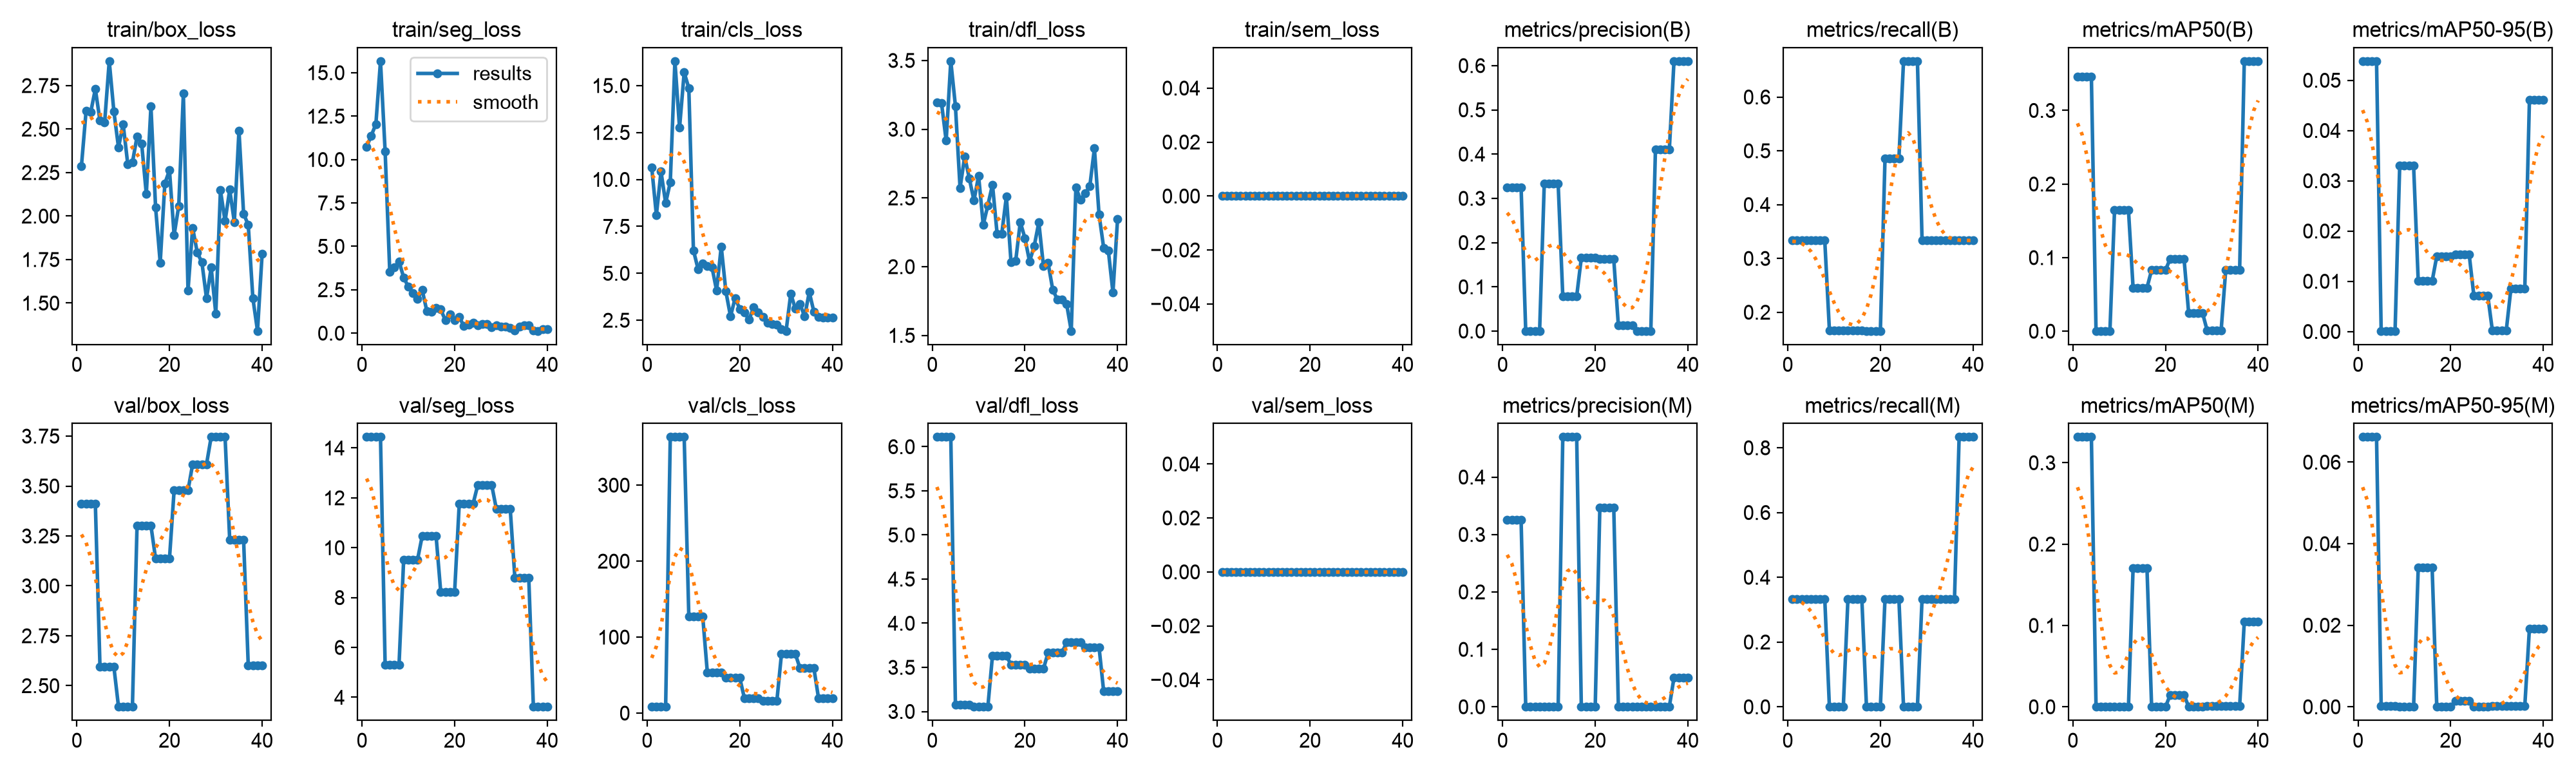

Values plotted in this chart, from the file beside it:
epoch, time, train/box_loss, train/seg_loss, train/cls_loss, train/dfl_loss, train/sem_loss, metrics/precision(B), metrics/recall(B), metrics/mAP50(B), metrics/mAP50-95(B), metrics/precision(M), metrics/recall(M), metrics/mAP50(M), metrics/mAP50-95(M), val/box_loss, val/seg_loss, val/cls_loss, val/dfl_loss, val/sem_loss, lr/pg0, lr/pg1, lr/pg2
1, 1.503, 2.288, 10.73, 10.62, 3.195, 0, 0.3251, 0.3333, 0.3455, 0.05381, 0.3251, 0.3333, 0.3317, 0.06617, 3.411, 14.44, 8.341, 6.11, 0, 0, 0, 0
2, 2.846, 2.604, 11.38, 8.103, 3.189, 0, 0.3251, 0.3333, 0.3455, 0.05381, 0.3251, 0.3333, 0.3317, 0.06617, 3.411, 14.44, 8.341, 6.11, 0, 0.0004064, 0.0004064, 0.0004064
3, 3.772, 2.597, 12.03, 10.42, 2.917, 0, 0.3251, 0.3333, 0.3455, 0.05381, 0.3251, 0.3333, 0.3317, 0.06617, 3.411, 14.44, 8.341, 6.11, 0, 0.0007921, 0.0007921, 0.0007921
4, 4.659, 2.73, 15.67, 8.742, 3.495, 0, 0.3251, 0.3333, 0.3455, 0.05381, 0.3251, 0.3333, 0.3317, 0.06617, 3.411, 14.44, 8.341, 6.11, 0, 0.001157, 0.001157, 0.001157
5, 5.827, 2.548, 10.47, 9.853, 3.169, 0, 0.00035, 0.3333, 0.00041, 0.00012, 0.00035, 0.3333, 0.00041, 0.00015, 2.595, 5.302, 363.4, 3.073, 0, 0.001126, 0.001126, 0.001126
6, 7.183, 2.537, 3.529, 16.3, 2.572, 0, 0.00035, 0.3333, 0.00041, 0.00012, 0.00035, 0.3333, 0.00041, 0.00015, 2.595, 5.302, 363.4, 3.073, 0, 0.001095, 0.001095, 0.001095
7, 8.858, 2.891, 3.779, 12.75, 2.801, 0, 0.00035, 0.3333, 0.00041, 0.00012, 0.00035, 0.3333, 0.00041, 0.00015, 2.595, 5.302, 363.4, 3.073, 0, 0.001064, 0.001064, 0.001064
8, 10.47, 2.601, 4.137, 15.7, 2.641, 0, 0.00035, 0.3333, 0.00041, 0.00012, 0.00035, 0.3333, 0.00041, 0.00015, 2.595, 5.302, 363.4, 3.073, 0, 0.001033, 0.001033, 0.001033
9, 11.52, 2.394, 3.202, 14.87, 2.481, 0, 0.3333, 0.1667, 0.165, 0.033, 0, 0, 0, 0, 2.394, 9.528, 127.5, 3.053, 0, 0.001002, 0.001002, 0.001002
10, 13.26, 2.528, 2.68, 6.226, 2.661, 0, 0.3333, 0.1667, 0.165, 0.033, 0, 0, 0, 0, 2.394, 9.528, 127.5, 3.053, 0, 0.0009716, 0.0009716, 0.0009716
11, 14.44, 2.298, 2.295, 5.221, 2.304, 0, 0.3333, 0.1667, 0.165, 0.033, 0, 0, 0, 0, 2.394, 9.528, 127.5, 3.053, 0, 0.0009406, 0.0009406, 0.0009406
12, 15.56, 2.308, 1.988, 5.512, 2.447, 0, 0.3333, 0.1667, 0.165, 0.033, 0, 0, 0, 0, 2.394, 9.528, 127.5, 3.053, 0, 0.0009097, 0.0009097, 0.0009097
13, 16.57, 2.457, 2.489, 5.383, 2.597, 0, 0.07878, 0.1667, 0.05906, 0.01003, 0.4698, 0.3333, 0.1704, 0.03408, 3.301, 10.47, 53.37, 3.635, 0, 0.0008787, 0.0008787, 0.0008787
14, 17.67, 2.416, 1.276, 5.328, 2.238, 0, 0.07878, 0.1667, 0.05906, 0.01003, 0.4698, 0.3333, 0.1704, 0.03408, 3.301, 10.47, 53.37, 3.635, 0, 0.0008478, 0.0008478, 0.0008478
15, 19.5, 2.127, 1.237, 4.081, 2.24, 0, 0.07878, 0.1667, 0.05906, 0.01003, 0.4698, 0.3333, 0.1704, 0.03408, 3.301, 10.47, 53.37, 3.635, 0, 0.0008169, 0.0008169, 0.0008169
16, 20.9, 2.629, 1.44, 6.428, 2.51, 0, 0.07878, 0.1667, 0.05906, 0.01003, 0.4698, 0.3333, 0.1704, 0.03408, 3.301, 10.47, 53.37, 3.635, 0, 0.0007859, 0.0007859, 0.0007859
17, 22.01, 2.051, 1.365, 4.035, 2.034, 0, 0.1653, 0.1653, 0.08315, 0.01498, 0, 0, 0, 0, 3.136, 8.226, 46.32, 3.526, 0, 0.000755, 0.000755, 0.000755
18, 23.04, 1.732, 0.7399, 2.709, 2.04, 0, 0.1653, 0.1653, 0.08315, 0.01498, 0, 0, 0, 0, 3.136, 8.226, 46.32, 3.526, 0, 0.0007241, 0.0007241, 0.0007241
19, 24.15, 2.187, 1.093, 3.681, 2.325, 0, 0.1653, 0.1653, 0.08315, 0.01498, 0, 0, 0, 0, 3.136, 8.226, 46.32, 3.526, 0, 0.0006931, 0.0006931, 0.0006931
20, 25.61, 2.264, 0.743, 3.104, 2.208, 0, 0.1653, 0.1653, 0.08315, 0.01498, 0, 0, 0, 0, 3.136, 8.226, 46.32, 3.526, 0, 0.0006622, 0.0006622, 0.0006622
21, 26.55, 1.891, 0.9228, 2.9, 2.038, 0, 0.1625, 0.4858, 0.09837, 0.0153, 0.3473, 0.3333, 0.01442, 0.00144, 3.478, 11.77, 19.52, 3.483, 0, 0.0006312, 0.0006312, 0.0006312
22, 27.47, 2.059, 0.4096, 2.541, 2.149, 0, 0.1625, 0.4858, 0.09837, 0.0153, 0.3473, 0.3333, 0.01442, 0.00144, 3.478, 11.77, 19.52, 3.483, 0, 0.0006003, 0.0006003, 0.0006003
23, 28.46, 2.704, 0.5024, 3.176, 2.323, 0, 0.1625, 0.4858, 0.09837, 0.0153, 0.3473, 0.3333, 0.01442, 0.00144, 3.478, 11.77, 19.52, 3.483, 0, 0.0005694, 0.0005694, 0.0005694
24, 29.39, 1.572, 0.6102, 2.923, 2.003, 0, 0.1625, 0.4858, 0.09837, 0.0153, 0.3473, 0.3333, 0.01442, 0.00144, 3.478, 11.77, 19.52, 3.483, 0, 0.0005384, 0.0005384, 0.0005384
25, 30.36, 1.933, 0.4433, 2.674, 2.028, 0, 0.0123, 0.6667, 0.0245, 0.00719, 0, 0, 0, 0, 3.61, 12.52, 15.78, 3.667, 0, 0.0005075, 0.0005075, 0.0005075
26, 31.25, 1.79, 0.5372, 2.363, 1.833, 0, 0.0123, 0.6667, 0.0245, 0.00719, 0, 0, 0, 0, 3.61, 12.52, 15.78, 3.667, 0, 0.0004766, 0.0004766, 0.0004766
27, 32.18, 1.734, 0.5317, 2.292, 1.761, 0, 0.0123, 0.6667, 0.0245, 0.00719, 0, 0, 0, 0, 3.61, 12.52, 15.78, 3.667, 0, 0.0004456, 0.0004456, 0.0004456
28, 33.2, 1.526, 0.349, 2.267, 1.759, 0, 0.0123, 0.6667, 0.0245, 0.00719, 0, 0, 0, 0, 3.61, 12.52, 15.78, 3.667, 0, 0.0004147, 0.0004147, 0.0004147
29, 34.11, 1.704, 0.4594, 2.021, 1.727, 0, 0.00044, 0.3333, 0.00068, 0.00021, 0.00044, 0.3333, 0.00068, 0.00023, 3.746, 11.56, 77.75, 3.783, 0, 0.0003837, 0.0003837, 0.0003837
30, 35.01, 1.438, 0.371, 1.932, 1.533, 0, 0.00044, 0.3333, 0.00068, 0.00021, 0.00044, 0.3333, 0.00068, 0.00023, 3.746, 11.56, 77.75, 3.783, 0, 0.0003528, 0.0003528, 0.0003528
31, 35.89, 2.149, 0.3873, 3.909, 2.576, 0, 0.00044, 0.3333, 0.00068, 0.00021, 0.00044, 0.3333, 0.00068, 0.00023, 3.746, 11.56, 77.75, 3.783, 0, 0.0003219, 0.0003219, 0.0003219
32, 36.81, 1.97, 0.3023, 3.119, 2.486, 0, 0.00044, 0.3333, 0.00068, 0.00021, 0.00044, 0.3333, 0.00068, 0.00023, 3.746, 11.56, 77.75, 3.783, 0, 0.0002909, 0.0002909, 0.0002909
33, 37.73, 2.152, 0.1463, 3.365, 2.535, 0, 0.4107, 0.3333, 0.08358, 0.00848, 0.00031, 0.3333, 0.00066, 0.00018, 3.23, 8.799, 58.98, 3.728, 0, 0.00026, 0.00026, 0.00026
34, 38.61, 1.966, 0.3766, 2.698, 2.583, 0, 0.4107, 0.3333, 0.08358, 0.00848, 0.00031, 0.3333, 0.00066, 0.00018, 3.23, 8.799, 58.98, 3.728, 0, 0.0002291, 0.0002291, 0.0002291
35, 39.48, 2.492, 0.4573, 4.001, 2.861, 0, 0.4107, 0.3333, 0.08358, 0.00848, 0.00031, 0.3333, 0.00066, 0.00018, 3.23, 8.799, 58.98, 3.728, 0, 0.0001981, 0.0001981, 0.0001981
36, 40.39, 2.013, 0.4395, 2.946, 2.379, 0, 0.4107, 0.3333, 0.08358, 0.00848, 0.00031, 0.3333, 0.00066, 0.00018, 3.23, 8.799, 58.98, 3.728, 0, 0.0001672, 0.0001672, 0.0001672
37, 41.31, 1.95, 0.1405, 2.67, 2.137, 0, 0.6101, 0.3333, 0.367, 0.04604, 0.0506, 0.8333, 0.1048, 0.0192, 2.602, 3.62, 19.65, 3.227, 0, 0.0001363, 0.0001363, 0.0001363
38, 42.18, 1.528, 0.1291, 2.646, 2.118, 0, 0.6101, 0.3333, 0.367, 0.04604, 0.0506, 0.8333, 0.1048, 0.0192, 2.602, 3.62, 19.65, 3.227, 0, 0.0001053, 0.0001053, 0.0001053
39, 43.07, 1.34, 0.2175, 2.651, 1.812, 0, 0.6101, 0.3333, 0.367, 0.04604, 0.0506, 0.8333, 0.1048, 0.0192, 2.602, 3.62, 19.65, 3.227, 0, 7.4375e-05, 7.4375e-05, 7.4375e-05
40, 43.96, 1.784, 0.2402, 2.631, 2.348, 0, 0.6101, 0.3333, 0.367, 0.04604, 0.0506, 0.8333, 0.1048, 0.0192, 2.602, 3.62, 19.65, 3.227, 0, 4.34375e-05, 4.34375e-05, 4.34375e-05
